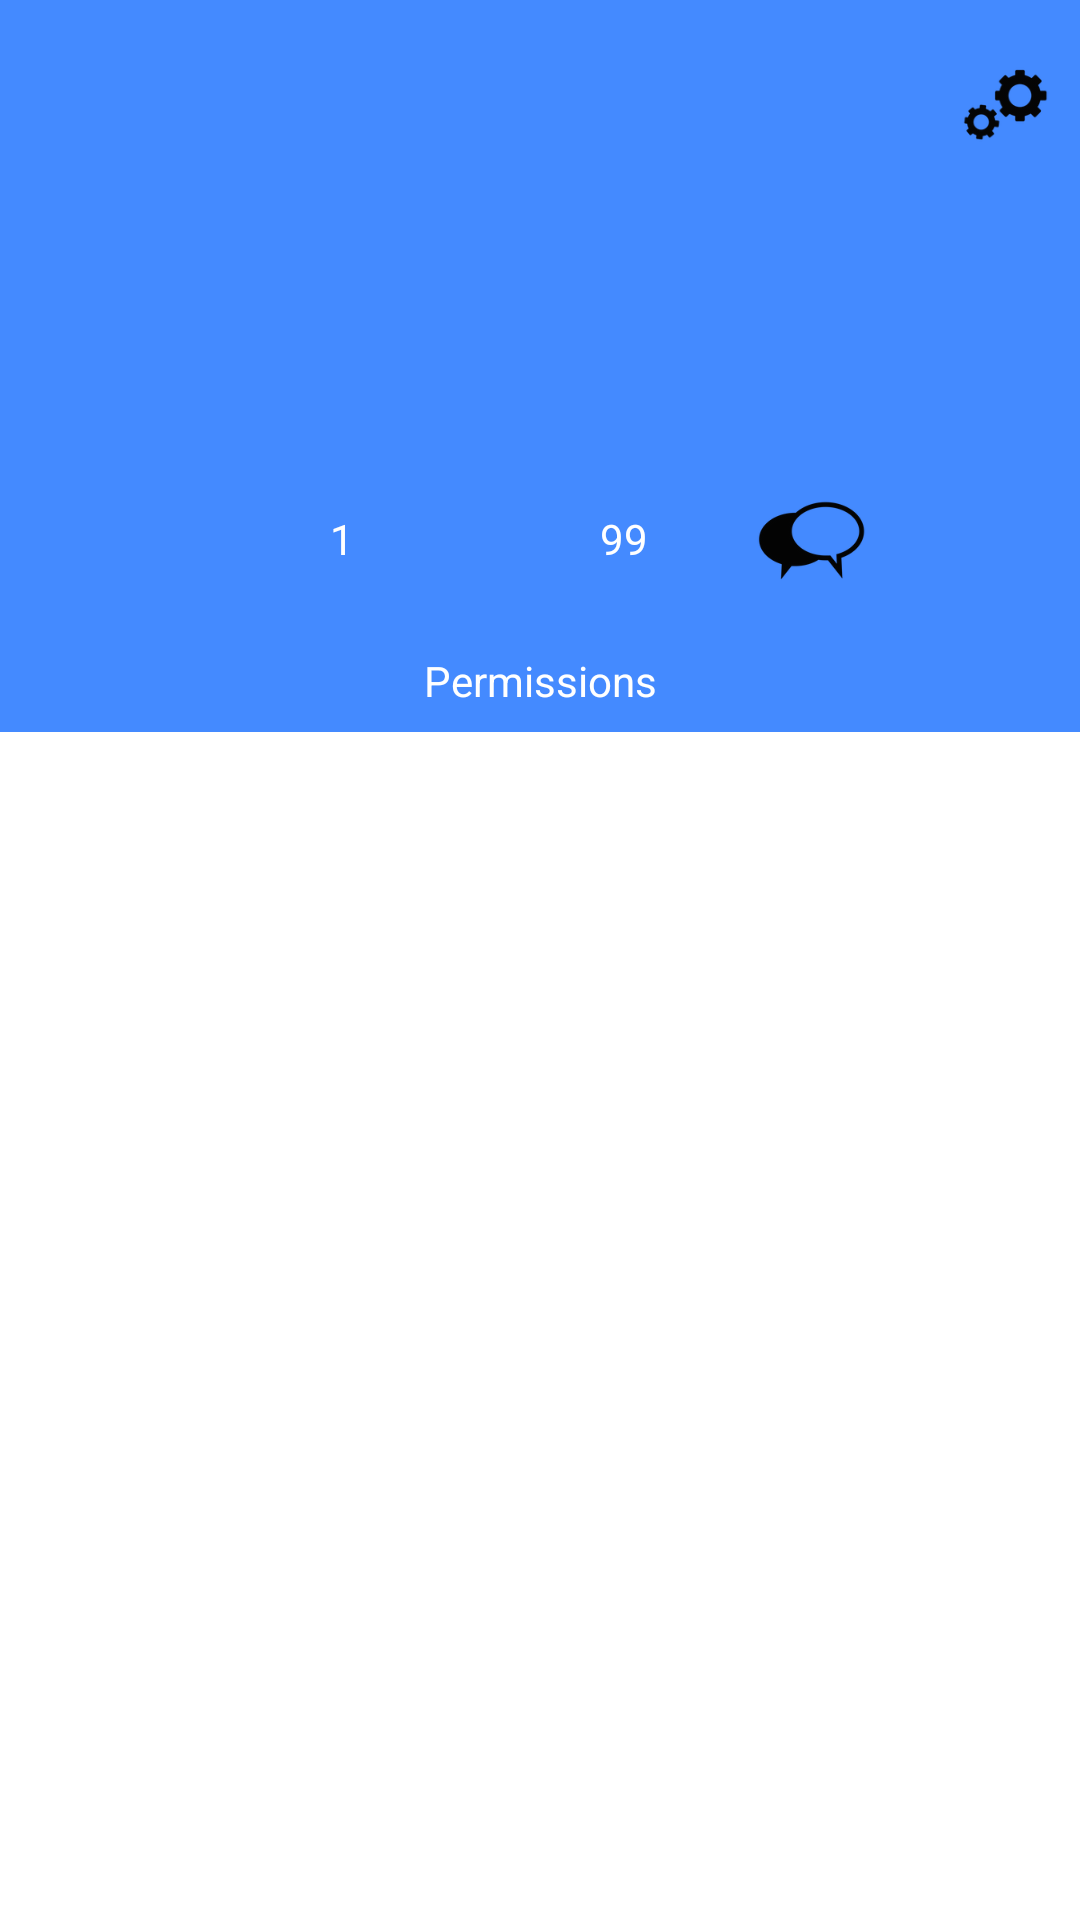

This screen was rendered from an Android layout file. Write that file and the resources it references.
<!-- AndroidManifest.xml: application theme AppTheme -->
<!-- res/layout/applications_permissions.xml -->
<?xml version="1.0" encoding="utf-8"?>
<LinearLayout
    xmlns:android="http://schemas.android.com/apk/res/android"
    android:layout_width="match_parent"
    android:layout_height="match_parent"
    android:orientation="vertical"
    android:background="#FFFFFF"

    >


        <LinearLayout
            android:layout_width="match_parent"
            android:layout_height="wrap_content"
            android:orientation="horizontal"
            android:paddingTop="20dp"
            android:background="@color/primary_light">

            <ImageView android:id="@android:id/icon"
                android:layout_width="100dp"
                android:layout_height="100dp"
                android:layout_margin="20dp"
                />
            <LinearLayout
                android:layout_width="match_parent"
                android:layout_height="match_parent"
                android:orientation="vertical"
                android:background="@color/primary_light">

                <ImageButton android:id="@+id/application_detail_manage_button"
                    android:layout_width="30dp"
                    android:layout_height="30dp"
                    android:layout_gravity="right"
                    android:background="@drawable/setting"
                    android:layout_marginRight="10dp"
                    />
                


                <TextView
                    android:id="@+id/curAppName"
                    android:layout_width="match_parent"
                    android:layout_height="wrap_content"
                    android:typeface="sans"
                    android:textSize="20dp"
                    android:layout_marginTop="50px"
                    android:singleLine="true"
                    android:textColor="#FFFFFF"/>
                

                <TextView
                    android:id="@+id/packagea"
                    android:layout_width="wrap_content"
                    android:typeface="sans"
                    android:layout_marginTop="5dp"
                    android:layout_height="wrap_content"
                    android:singleLine="true"
                    android:textColor="#FFFFFF"/>
                



                <TextView android:id="@+id/curAppversion"
                    android:layout_width="wrap_content"
                    android:typeface="sans"
                    android:layout_height="wrap_content"
                    android:singleLine="true"
                    android:textColor="#FFFFFF"
                    />
                



            </LinearLayout>





        </LinearLayout>

        <LinearLayout
            android:layout_width="match_parent"
            android:layout_height="wrap_content"
            android:orientation="vertical"
            android:background="@color/primary_light">

            <LinearLayout
                android:layout_width="match_parent"
                android:layout_height="wrap_content"
                android:orientation="horizontal"
                android:gravity="center"
                android:background="@color/primary_light"
                >

                <Button
                    android:layout_width="30dp"
                    android:layout_height="30dp"
                    android:layout_marginRight="10dp"
                    android:background="@drawable/bad"/>
                <TextView
                    android:layout_width="30dp"
                    android:layout_height="30dp"
                    android:layout_marginRight="20dp"
                    android:layout_marginTop="5dp"
                    android:textColor="#FFFFFF"
                    android:text="1"/>

                <Button
                    android:layout_width="30dp"
                    android:layout_height="30dp"
                    android:layout_marginRight="10dp"
                    android:background="@drawable/good"/>
                <TextView
                    android:layout_width="30dp"
                    android:layout_height="30dp"
                    android:layout_marginTop="5dp"
                    android:layout_marginRight="20dp"
                    android:textColor="#FFFFFF"
                    android:text="99"/>

                <Button
                    android:layout_width="40dp"
                    android:layout_height="40dp"
                    android:background="@drawable/comment"/>



            </LinearLayout>

             <LinearLayout
                android:layout_width="match_parent"
                android:layout_height="wrap_content"
                android:orientation="horizontal"
                 android:gravity="center"
                 android:background="@color/primary_light"
                 >

             <TextView android:id="@+id/iff"
                 android:layout_width="match_parent"
                 android:layout_height="wrap_content"
                 android:layout_marginTop="15dp"
                 android:layout_marginBottom="10dp"
                 android:typeface="sans"
                 android:gravity="center"
                 android:text="Permissions"
                 android:textColor="#FFFFFF"/>



             <LinearLayout
                 android:orientation="vertical"
                 android:layout_width="match_parent"
                 android:layout_height="1dp"
                 android:background="#000000"/>



            </LinearLayout>


        </LinearLayout>


    <LinearLayout
        android:layout_width="match_parent"
        android:layout_height="match_parent"
        android:orientation="horizontal"
        android:background="#FFFFFF"
        >


        <ExpandableListView android:id="@+id/permissionList"
            android:layout_width="fill_parent"
            android:layout_height="match_parent"
            android:dividerHeight="1dp"
            android:divider="#000000"
            android:groupIndicator="@null"/>

    </LinearLayout>










</LinearLayout>
<!-- resources referenced by this layout -->
<resources>
  <color name="primary_light">#448AFF</color>
  <!-- drawable comment: png bitmap (drawable, 7703 bytes) -->
  <!-- drawable setting: png bitmap (drawable, 6409 bytes) -->
  <style name="AppTheme" parent="Theme.AppCompat.Light.DarkActionBar">
          
          <item name="colorPrimary">@color/primary</item>
          <item name="colorPrimaryDark">@color/primary_dark</item>
          <item name="colorAccent">@color/accent</item>
          <item name="android:textColorPrimary">@color/primary_text</item>
          <item name="android:icon">@color/icons</item>
          <item name="android:divider">@color/divider</item>
  
      </style>
  <color name="primary">#1976D2</color>
  <color name="primary_dark">#1565C0</color>
  <color name="accent">#FF0000</color>
  <color name="primary_text">#42A5F5</color>
  <color name="icons">#FFFFFF</color>
  <color name="divider">#B6B6B6</color>
</resources>
